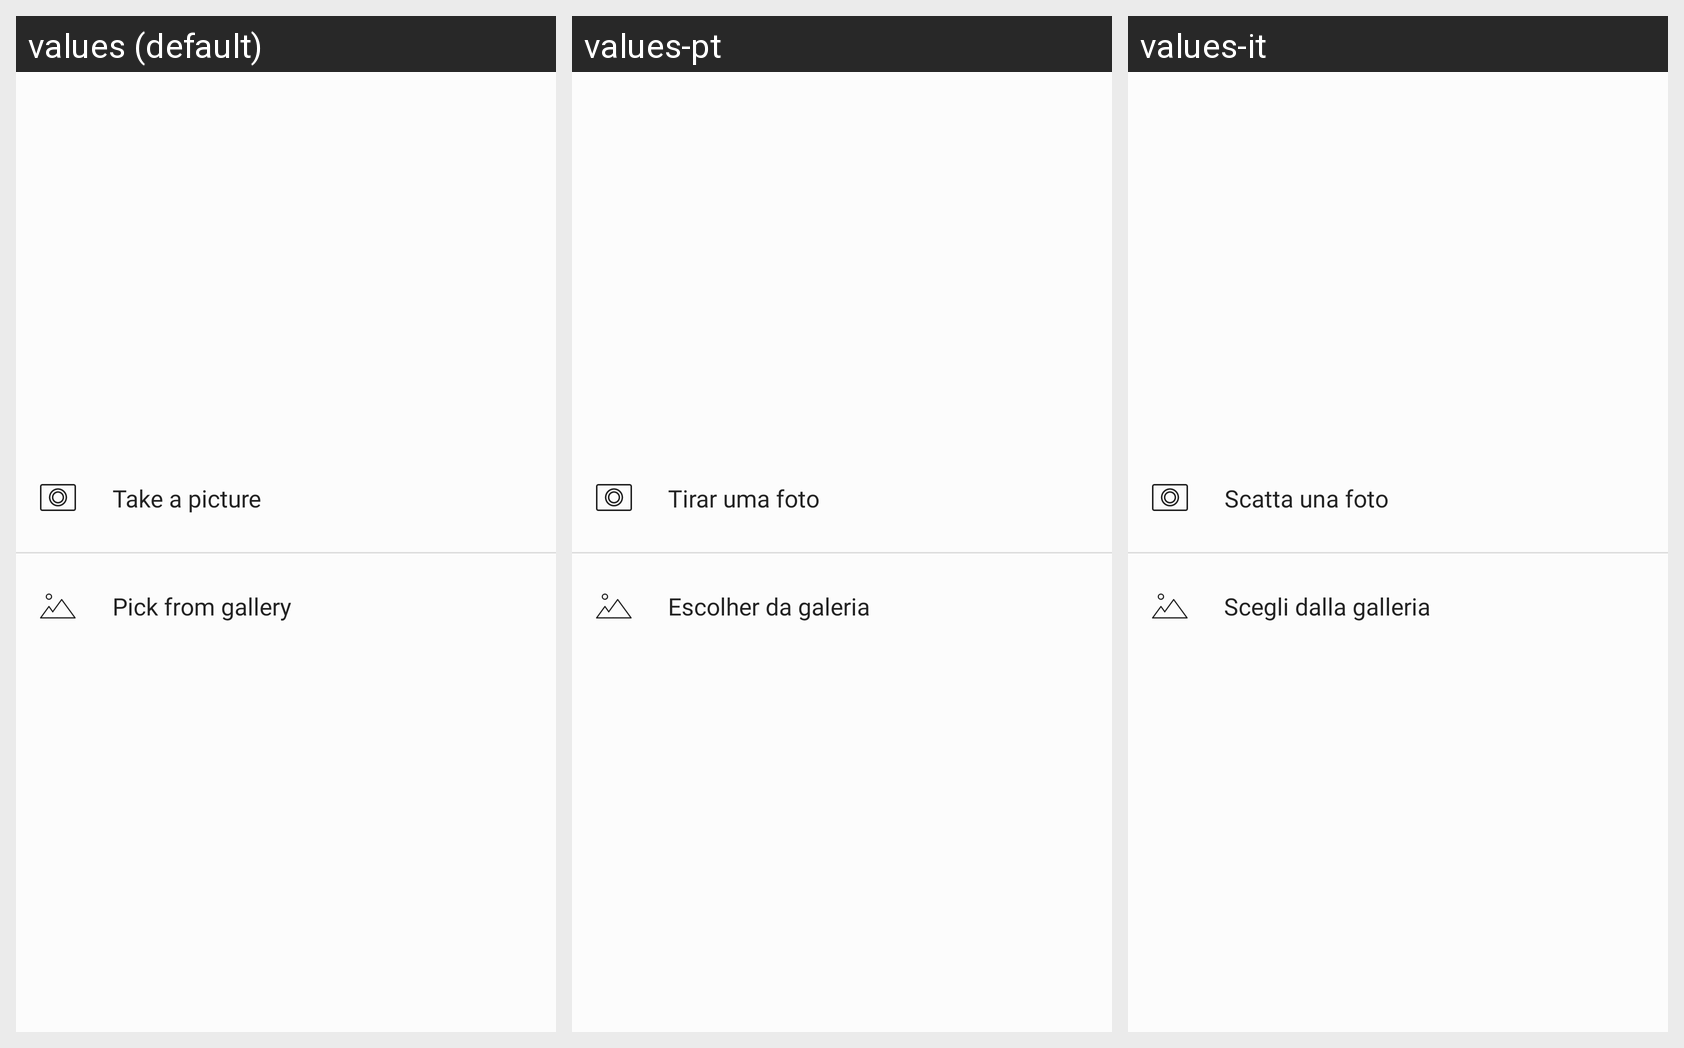

Here is an Android app screen in its default locale and in the app's own translations. Write out the translated-string differences for the strings that appear on this screen.
Android screen res/layout/bottom_sheet_image.xml rendered under 3 locales, left to right: values (default), values-pt, values-it. Device: Nexus 5 (rendered at 1080×1920; each locale shown at half size, 540×960, under a caption strip naming it); theme AppTheme.
Other locales in the repository, not shown: values-de, values-es, values-fr.
Strings drawn on this screen, with the default value and each locale's value (text and hints the layout hard-codes, and strings that could not be matched under every locale, appear in the picture but are not listed):

bottom_sheet_camera
  values: Take a picture
  values-pt: Tirar uma foto
  values-it: Scatta una foto

bottom_sheet_gallery
  values: Pick from gallery
  values-pt: Escolher da galeria
  values-it: Scegli dalla galleria
